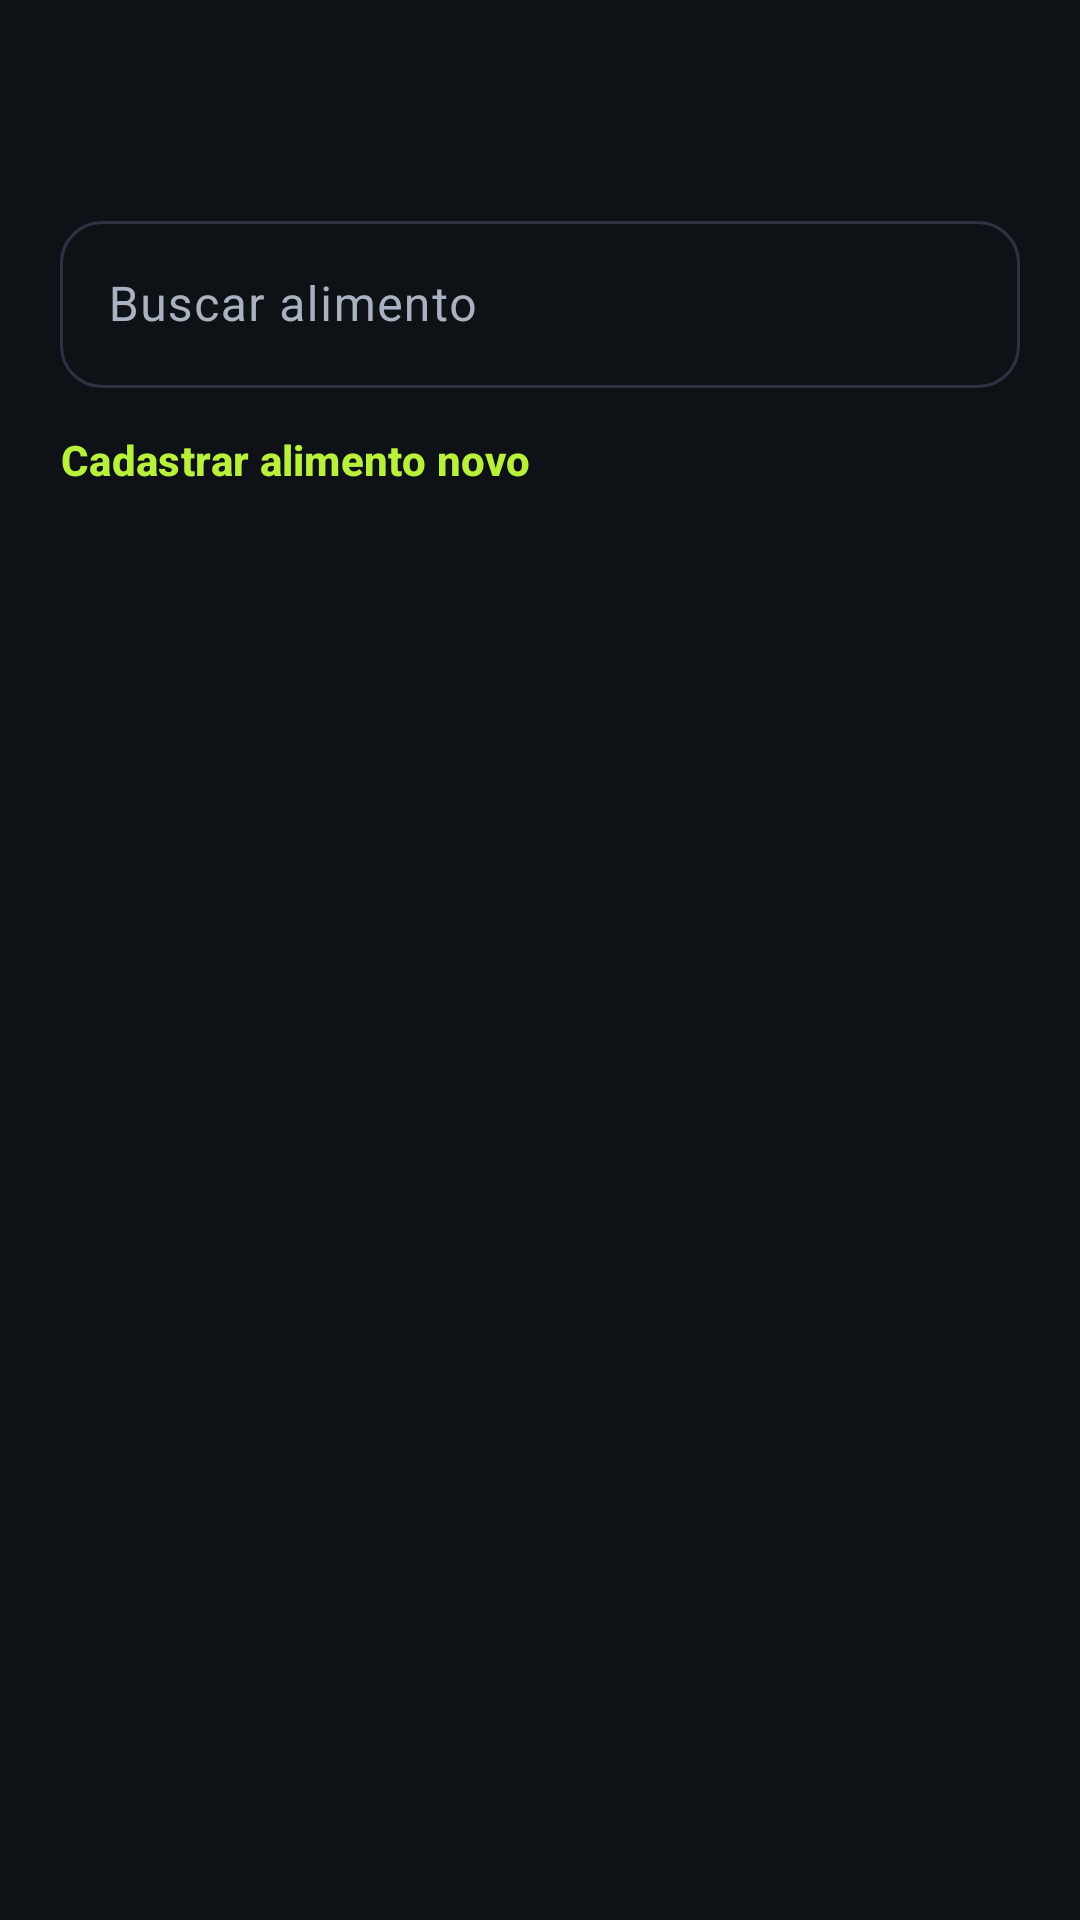

Layout XML and referenced resources for this Android screen:
<!-- AndroidManifest.xml: application theme Theme.MyGym -->
<!-- res/layout/sheet_add_food.xml -->
<?xml version="1.0" encoding="utf-8"?>
<LinearLayout xmlns:android="http://schemas.android.com/apk/res/android"
    xmlns:app="http://schemas.android.com/apk/res-auto"
    xmlns:tools="http://schemas.android.com/tools"
    android:layout_width="match_parent"
    android:layout_height="wrap_content"
    android:orientation="vertical"
    android:paddingTop="@dimen/space_s"
    android:paddingBottom="@dimen/space_l">

    <TextView
        android:id="@+id/textTitle"
        style="@style/MyGym.Text.Title"
        android:layout_width="wrap_content"
        android:layout_height="wrap_content"
        android:layout_marginHorizontal="@dimen/screen_padding"
        android:accessibilityHeading="true"
        tools:text="🍛 Adicionar ao Almoço" />

    <TextView
        android:id="@+id/textDate"
        style="@style/MyGym.Text.Secondary"
        android:layout_width="wrap_content"
        android:layout_height="wrap_content"
        android:layout_marginHorizontal="@dimen/screen_padding"
        tools:text="Hoje" />

    <com.google.android.material.textfield.TextInputLayout
        android:id="@+id/layoutSearch"
        style="@style/MyGym.Input"
        android:layout_width="match_parent"
        android:layout_height="wrap_content"
        android:layout_marginHorizontal="@dimen/screen_padding"
        android:layout_marginTop="@dimen/space_m"
        android:hint="@string/add_food_search"
        app:boxBackgroundColor="@color/mg_background"
        app:endIconMode="clear_text"
        app:startIconDrawable="@drawable/ic_search">

        <com.google.android.material.textfield.TextInputEditText
            android:id="@+id/inputSearch"
            android:layout_width="match_parent"
            android:layout_height="wrap_content"
            android:imeOptions="actionSearch"
            android:inputType="text"
            android:maxLength="40" />
    </com.google.android.material.textfield.TextInputLayout>

    <com.google.android.material.button.MaterialButton
        android:id="@+id/buttonNewFood"
        style="@style/MyGym.Button.Text"
        android:layout_width="wrap_content"
        android:layout_height="wrap_content"
        android:layout_marginStart="@dimen/space_s"
        android:text="@string/add_food_new"
        app:icon="@drawable/ic_add"
        app:iconTint="@color/mg_primary" />

    
    <FrameLayout
        android:layout_width="match_parent"
        android:layout_height="240dp">

        <androidx.recyclerview.widget.RecyclerView
            android:id="@+id/recyclerFoods"
            android:layout_width="match_parent"
            android:layout_height="match_parent"
            app:layoutManager="androidx.recyclerview.widget.LinearLayoutManager"
            tools:listitem="@layout/item_food" />

        <TextView
            android:id="@+id/textEmpty"
            style="@style/MyGym.Text.Secondary"
            android:layout_width="match_parent"
            android:layout_height="wrap_content"
            android:layout_gravity="center"
            android:gravity="center"
            android:paddingHorizontal="@dimen/space_xxl"
            android:text="@string/add_food_empty"
            android:visibility="gone" />
    </FrameLayout>

    
    <LinearLayout
        android:id="@+id/panelSelected"
        android:layout_width="match_parent"
        android:layout_height="wrap_content"
        android:background="@color/mg_surface_high"
        android:orientation="vertical"
        android:padding="@dimen/screen_padding"
        android:visibility="gone"
        tools:visibility="visible">

        <TextView
            android:id="@+id/textSelectedName"
            android:layout_width="match_parent"
            android:layout_height="wrap_content"
            android:ellipsize="end"
            android:maxLines="1"
            android:textColor="@color/mg_text_primary"
            android:textSize="17sp"
            android:textStyle="bold"
            tools:text="Arroz branco cozido" />

        <LinearLayout
            android:layout_width="match_parent"
            android:layout_height="wrap_content"
            android:layout_marginTop="@dimen/space_s"
            android:baselineAligned="false"
            android:gravity="center_vertical"
            android:orientation="horizontal">

            <com.google.android.material.textfield.TextInputLayout
                android:id="@+id/layoutGrams"
                style="@style/MyGym.Input"
                android:layout_width="120dp"
                android:layout_height="wrap_content"
                android:hint="@string/add_food_quantity"
                app:boxBackgroundColor="@color/mg_background">

                <com.google.android.material.textfield.TextInputEditText
                    android:id="@+id/inputGrams"
                    android:layout_width="match_parent"
                    android:layout_height="wrap_content"
                    android:digits="0123456789.,"
                    android:inputType="numberDecimal"
                    android:maxLength="6" />
            </com.google.android.material.textfield.TextInputLayout>

            <LinearLayout
                android:id="@+id/layoutPortion"
                android:layout_width="0dp"
                android:layout_height="wrap_content"
                android:layout_marginStart="@dimen/space_m"
                android:layout_weight="1"
                android:focusable="true"
                android:orientation="vertical">

                <TextView
                    android:id="@+id/textPortionCalories"
                    android:layout_width="wrap_content"
                    android:layout_height="wrap_content"
                    android:textColor="@color/mg_calories"
                    android:textSize="22sp"
                    android:textStyle="bold"
                    tools:text="192 kcal" />

                <TextView
                    android:id="@+id/textPortionMacros"
                    android:layout_width="wrap_content"
                    android:layout_height="wrap_content"
                    android:textColor="@color/mg_text_primary"
                    android:textSize="13sp"
                    tools:text="P 3,8 g • C 42,2 g • G 0,3 g" />
            </LinearLayout>
        </LinearLayout>

        <com.google.android.material.button.MaterialButton
            android:id="@+id/buttonAdd"
            style="@style/MyGym.Button.Primary"
            android:layout_width="match_parent"
            android:layout_height="wrap_content"
            android:layout_marginTop="@dimen/space_m"
            tools:text="Adicionar ao Almoço" />
    </LinearLayout>
</LinearLayout>
<!-- res/layout/item_food.xml (included above) -->
<?xml version="1.0" encoding="utf-8"?>
<LinearLayout xmlns:android="http://schemas.android.com/apk/res/android"
    xmlns:tools="http://schemas.android.com/tools"
    android:layout_width="match_parent"
    android:layout_height="wrap_content"
    android:background="?attr/selectableItemBackground"
    tools:ignore="Overdraw"
    android:clickable="true"
    android:focusable="true"
    android:gravity="center_vertical"
    android:minHeight="64dp"
    android:orientation="horizontal"
    android:paddingHorizontal="@dimen/screen_padding"
    android:paddingVertical="10dp">

    <LinearLayout
        android:layout_width="0dp"
        android:layout_height="wrap_content"
        android:layout_weight="1"
        android:orientation="vertical">

        <LinearLayout
            android:layout_width="match_parent"
            android:layout_height="wrap_content"
            android:gravity="center_vertical"
            android:orientation="horizontal">

            <TextView
                android:id="@+id/textName"
                android:layout_width="0dp"
                android:layout_height="wrap_content"
                android:layout_weight="1"
                android:ellipsize="end"
                android:maxLines="2"
                android:textColor="@color/mg_text_primary"
                android:textSize="16sp"
                tools:text="Peito de frango grelhado" />

            <TextView
                android:id="@+id/textCustomTag"
                android:layout_width="wrap_content"
                android:layout_height="wrap_content"
                android:layout_marginStart="@dimen/space_s"
                android:background="@drawable/bg_pill_primary_container"
                android:paddingHorizontal="8dp"
                android:paddingVertical="2dp"
                android:text="@string/add_food_custom_tag"
                android:textColor="@color/mg_primary"
                android:textSize="11sp"
                android:textStyle="bold"
                android:visibility="gone" />
        </LinearLayout>

        <TextView
            android:id="@+id/textInfo"
            android:layout_width="match_parent"
            android:layout_height="wrap_content"
            android:layout_marginTop="2dp"
            android:textColor="@color/mg_text_secondary"
            android:textSize="13sp"
            tools:text="159 kcal • P 32 g • C 0 g • G 2,5 g (100 g)" />
    </LinearLayout>

    <ImageView
        android:layout_width="24dp"
        android:layout_height="24dp"
        android:layout_marginStart="@dimen/space_m"
        android:importantForAccessibility="no"
        android:src="@drawable/ic_add" />
</LinearLayout>
<!-- resources referenced by this layout -->
<resources>
  <color name="mg_background">#0E1116</color>
  <color name="mg_calories">#FF8A3D</color>
  <color name="mg_primary">#B8F03C</color>
  <color name="mg_surface_high">#212733</color>
  <color name="mg_text_primary">#F2F4F7</color>
  <color name="mg_text_secondary">#A9B2C0</color>
  <dimen name="screen_padding">20dp</dimen>
  <dimen name="space_l">16dp</dimen>
  <dimen name="space_m">12dp</dimen>
  <dimen name="space_s">8dp</dimen>
  <dimen name="space_xxl">32dp</dimen>
  <!-- drawable bg_pill_primary_container (drawable) -->
  <?xml version="1.0" encoding="utf-8"?>
  <shape xmlns:android="http://schemas.android.com/apk/res/android" android:shape="rectangle">
      <solid android:color="@color/mg_primary_container" />
      <corners android:radius="100dp" />
  </shape>
  <string name="add_food_custom_tag">Meu</string>
  <string name="add_food_empty">Nenhum alimento encontrado.\nCadastre um novo com os valores do rótulo.</string>
  <string name="add_food_new">Cadastrar alimento novo</string>
  <string name="add_food_quantity">Quantidade (g)</string>
  <string name="add_food_search">Buscar alimento</string>
  <style name="MyGym.Button.Primary" parent="Widget.Material3.Button">
          <item name="android:minHeight">56dp</item>
          <item name="android:textStyle">bold</item>
          <item name="android:letterSpacing">0.06</item>
          <item name="android:textSize">15sp</item>
          <item name="cornerRadius">16dp</item>
          <item name="backgroundTint">@color/button_primary_bg</item>
          <item name="android:textColor">@color/button_primary_text</item>
          <item name="iconTint">@color/button_primary_text</item>
      </style>
  <style name="MyGym.Button.Text" parent="Widget.Material3.Button.TextButton">
          <item name="android:minHeight">48dp</item>
          <item name="android:textColor">@color/mg_primary</item>
          <item name="android:textStyle">bold</item>
      </style>
  <style name="MyGym.Input" parent="Widget.Material3.TextInputLayout.OutlinedBox">
          <item name="boxCornerRadiusTopStart">14dp</item>
          <item name="boxCornerRadiusTopEnd">14dp</item>
          <item name="boxCornerRadiusBottomStart">14dp</item>
          <item name="boxCornerRadiusBottomEnd">14dp</item>
          <item name="boxStrokeColor">@color/input_stroke</item>
          <item name="boxBackgroundColor">@color/mg_surface</item>
          <item name="hintTextColor">@color/mg_primary</item>
          <item name="android:textColorHint">@color/mg_text_secondary</item>
          <item name="startIconTint">@color/mg_text_secondary</item>
          <item name="endIconTint">@color/mg_text_secondary</item>
          <item name="errorTextColor">@color/mg_error</item>
          <item name="boxStrokeErrorColor">@color/mg_error</item>
      </style>
  <style name="MyGym.Text.Secondary" parent="TextAppearance.Material3.BodyMedium">
          <item name="android:textColor">@color/mg_text_secondary</item>
      </style>
  <style name="MyGym.Text.Title" parent="TextAppearance.Material3.TitleLarge">
          <item name="android:textColor">@color/mg_text_primary</item>
          <item name="android:textStyle">bold</item>
      </style>
  <color name="mg_primary_container">#24301A</color>
  <color name="mg_surface">#171B22</color>
  <color name="mg_error">#FF6B6B</color>
  <color name="mg_on_primary">#10140A</color>
  <color name="mg_outline">#2C3444</color>
</resources>
